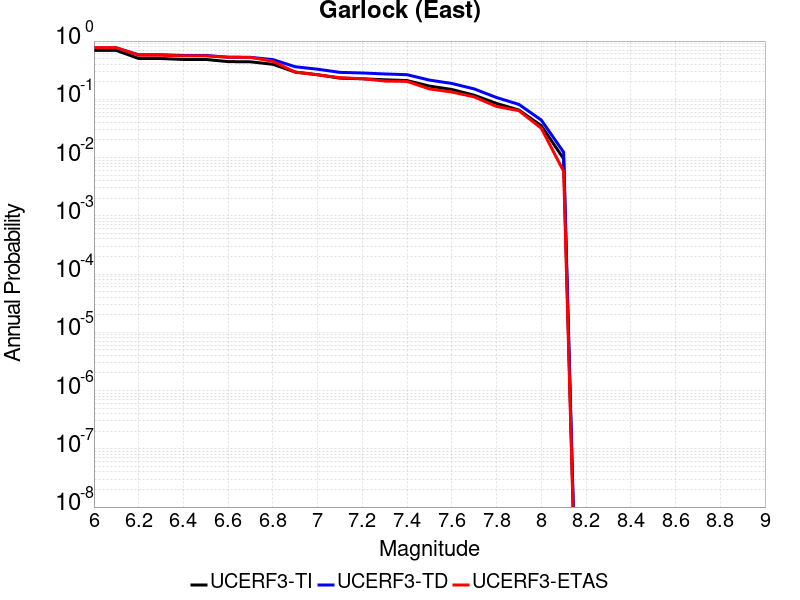

Values plotted in this chart, from the file beside it:
Magnitude, UCERF3-TI Prob, UCERF3-TD Prob, UCERF3-ETAS Prob
6.0, 0.6916, 0.7605, 0.771
6.1, 0.6916, 0.7605, 0.771
6.2, 0.5014, 0.5826, 0.571
6.3, 0.5014, 0.5826, 0.571
6.4, 0.4834, 0.5663, 0.5565
6.5, 0.4834, 0.5663, 0.5565
6.6, 0.4435, 0.5281, 0.5275
6.7, 0.4402, 0.5248, 0.5246
6.8, 0.3992, 0.4813, 0.4493
6.9, 0.2935, 0.3621, 0.2928
7.0, 0.2642, 0.3286, 0.2638
7.1, 0.2309, 0.29, 0.2348
7.2, 0.225, 0.2831, 0.2261
7.3, 0.2164, 0.2725, 0.2058
7.4, 0.2098, 0.2645, 0.2029
7.5, 0.1687, 0.2137, 0.1507
7.6, 0.1475, 0.1872, 0.1333
7.7, 0.1176, 0.1508, 0.1101
7.8, 0.08495, 0.1073, 0.07536
7.9, 0.06541, 0.08173, 0.06377
8.0, 0.03522, 0.04406, 0.03188
8.1, 0.009538, 0.01236, 0.005797
